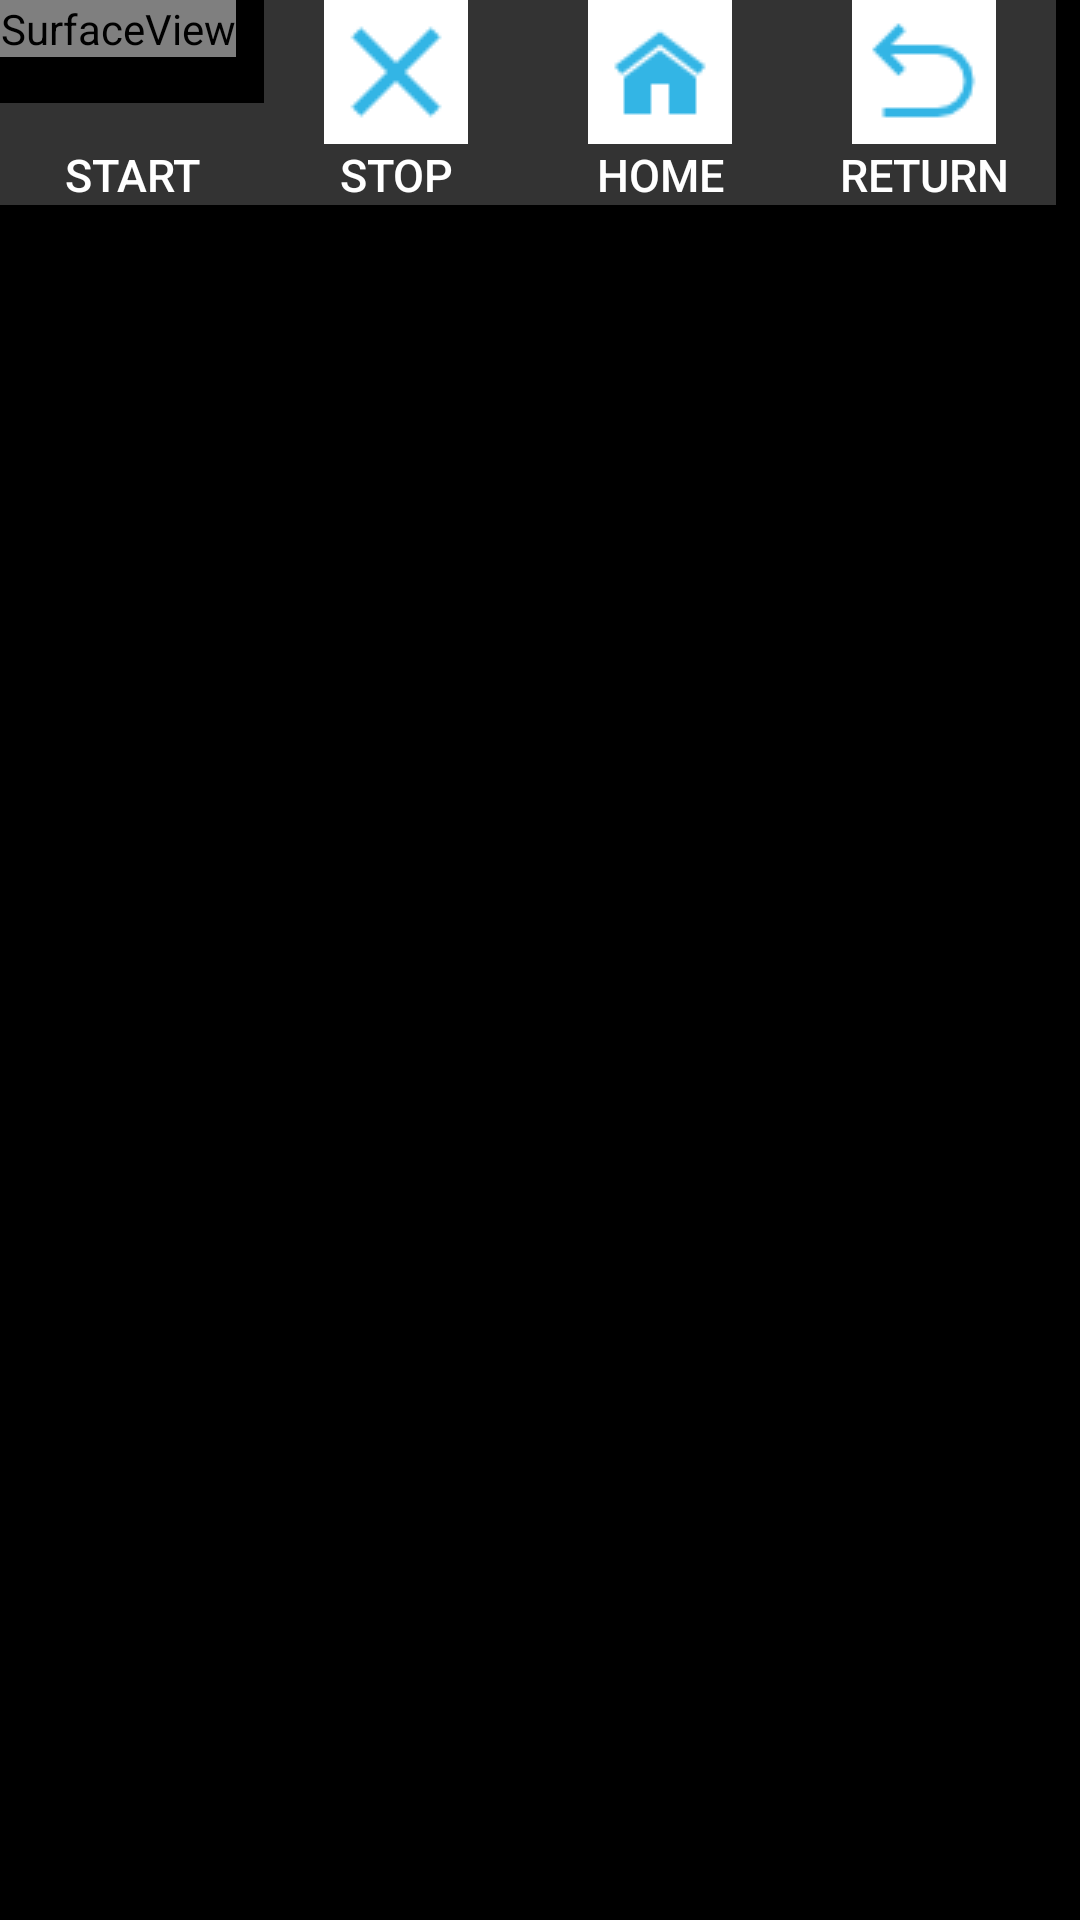

This screen was rendered from an Android layout file. Write that file and the resources it references.
<!-- AndroidManifest.xml: application theme mytheme -->
<!-- res/layout/video_record.xml -->
<?xml version="1.0" encoding="UTF-8"?>
<FrameLayout
  xmlns:android="http://schemas.android.com/apk/res/android"
  android:layout_width="match_parent"
  android:layout_height="match_parent">

  <SurfaceView
   android:id="@+id/surface_camera"
   android:layout_width="wrap_content"
   android:layout_height="wrap_content"
   />

    <LinearLayout
        android:id="@+id/buttonGroup"
        android:layout_width="wrap_content"
        android:layout_height="wrap_content" >

        <Button
            android:id="@+id/start"
            android:layout_width="wrap_content"
            android:layout_height="wrap_content"
            android:text="Start"
            android:drawableTop="@drawable/icon_video" 
            android:textSize="15sp"
            android:onClick="onClick"/>

        <Button
            android:id="@+id/stop"
            android:layout_width="wrap_content"
            android:layout_height="wrap_content"
            android:text="Stop"
            android:drawableTop="@drawable/icon_cancel" 
            android:textSize="15sp"
            android:onClick="onClick"/>

        <Button
            android:id="@+id/home"
            android:layout_width="wrap_content"
            android:layout_height="wrap_content"
            android:text="Home"
            android:drawableTop="@drawable/icon_home" 
            android:textSize="15sp"
            android:onClick="onClick"/>

        <Button
            android:id="@+id/back"
            android:layout_width="wrap_content"
            android:layout_height="wrap_content"
            android:text="Return"
            android:drawableTop="@drawable/icon_return" 
            android:textSize="15sp"
            android:onClick="onClick"/>
        
    </LinearLayout>

</FrameLayout>
<!-- resources referenced by this layout -->
<resources>
  <!-- drawable icon_cancel: png bitmap (drawable, 811 bytes) -->
  <!-- drawable icon_home: png bitmap (drawable, 988 bytes) -->
  <!-- drawable icon_return: png bitmap (drawable, 919 bytes) -->
  <style name="mytheme" parent="Theme.AppCompat.NoActionBar">
          <item name="android:windowBackground">@color/black</item>
          <item name="android:colorBackground">@color/black</item>
          <item name="android:textColor">@color/white</item>
          <item name="android:textColorPrimary">@color/white</item>
          <item name="android:textColorSecondary">@color/white</item>
          <item name="buttonStyle">@style/MyButtonStyle</item>
          <item name="alertDialogTheme">@style/MyDialogStyle</item>
          <item name="preferenceTheme">@style/PreferenceThemeOverlay</item>
      </style>
  <color name="black">#000000</color>
  <color name="white">#FFFFFF</color>
  <style name="MyButtonStyle" parent="Widget.AppCompat.Button">
          <item name="android:background">@color/dark_gray</item>
          <item name="android:textColor">@color/white</item>
      </style>
  <style name="MyDialogStyle" parent="Theme.AppCompat.Dialog">
          <item name="android:windowBackground">@color/black</item>
          <item name="android:background">@color/black</item>
          <item name="android:textColor">@color/white</item>
          <item name="android:textColorPrimary">@color/white</item>
          <item name="android:textColorSecondary">@color/white</item>
          <item name="android:buttonBarPositiveButtonStyle">@style/MyButtonStyle</item>
          <item name="android:buttonBarNegativeButtonStyle">@style/MyButtonStyle</item>
          <item name="android:buttonBarNeutralButtonStyle">@style/MyButtonStyle</item>
          <item name="android:titleTextColor">@color/white</item>
          <item name="android:editTextBackground">@color/black</item>
          <item name="android:editTextColor">@color/white</item>
      </style>
  <style name="PreferenceThemeOverlay" parent="PreferenceThemeOverlay.v14.Material">
          <item name="android:background">@color/black</item>
          <item name="android:textColor">@color/white</item>
          <item name="android:textColorPrimary">@color/white</item>
          <item name="android:textColorSecondary">@color/white</item>
          <item name="preferenceCategoryStyle">@style/PreferenceCategoryStyle</item>
          <item name="preferenceStyle">@style/PreferenceStyle</item>
          <item name="editTextPreferenceStyle">@style/EditTextPreferenceStyle</item>
          <item name="checkBoxPreferenceStyle">@style/CheckBoxPreferenceStyle</item>
          <item name="alertDialogTheme">@style/MyDialogStyle</item> 
      </style>
  <color name="dark_gray">#FF333333</color>
  <style name="PreferenceCategoryStyle" parent="Preference.Category.Material">
          <item name="android:background">@color/black</item>
          <item name="android:textColor">@color/white</item>
      </style>
  <style name="PreferenceStyle" parent="Preference.Material">
          <item name="android:background">@color/black</item>
          <item name="android:textColor">@color/white</item>
      </style>
  <style name="EditTextPreferenceStyle" parent="Preference.Material">
          <item name="android:background">@color/black</item>
          <item name="android:textColor">@color/white</item>
      </style>
  <style name="CheckBoxPreferenceStyle" parent="Preference.Material">
          <item name="android:background">@color/black</item>
          <item name="android:textColor">@color/white</item>
      </style>
</resources>
